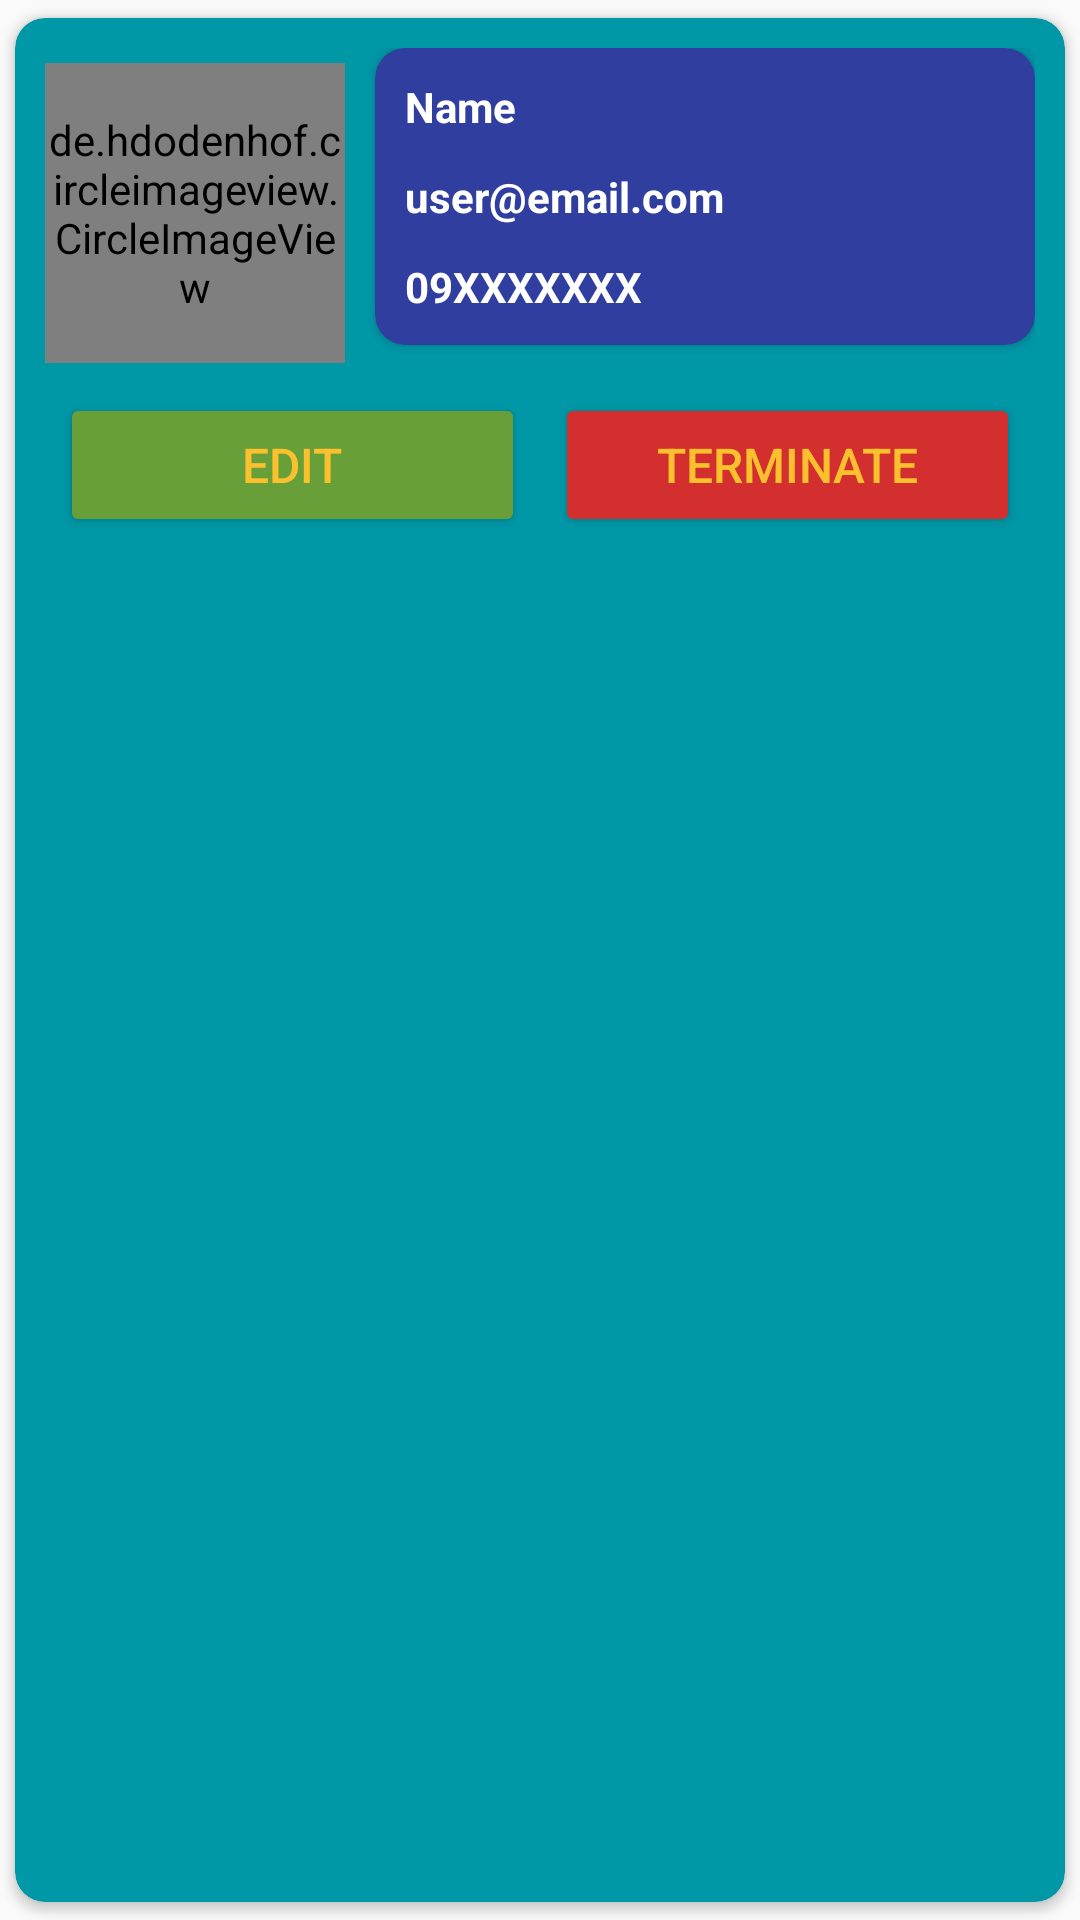

Android layout source for this screen:
<!-- AndroidManifest.xml: application theme Theme.Design.Light -->
<!-- res/layout/data.xml -->
<?xml version="1.0" encoding="utf-8"?>
<androidx.cardview.widget.CardView xmlns:android="http://schemas.android.com/apk/res/android"
    xmlns:tools="http://schemas.android.com/tools"
    android:layout_width="match_parent"
    android:layout_height="wrap_content"
    xmlns:app="http://schemas.android.com/apk/res-auto"
    app:cardCornerRadius="10dp"
    android:elevation="25dp"
    app:cardUseCompatPadding="true"
    app:cardBackgroundColor="#0097A7">


    <RelativeLayout
        android:layout_width="match_parent"
        android:layout_height="wrap_content"
        android:padding="10dp"
        >

        <de.hdodenhof.circleimageview.CircleImageView
            android:id="@+id/img1_id"
            android:layout_width="100dp"
            android:layout_height="100dp"
            android:layout_marginTop="5dp"
            android:src="@drawable/default_img"
            app:civ_border_color="#FBC02D"
            app:civ_border_width="5dp"
            tools:ignore="ImageContrastCheck" />

        <androidx.cardview.widget.CardView
            android:layout_width="240dp"
            android:layout_height="wrap_content"
            android:layout_marginStart="110dp"
            app:cardBackgroundColor="#303F9F"
            app:cardCornerRadius="10dp"
            tools:ignore="TextSizeCheck">

            <TextView
                android:id="@+id/name_char_id"
                android:layout_width="wrap_content"
                android:layout_height="wrap_content"
                android:layout_marginStart="10dp"
                android:layout_marginTop="10dp"
                android:text="@string/empName"
                android:textColor="@color/white"
                android:textSize="14sp"
                android:textStyle="bold" />

            <TextView
                android:id="@+id/email_char_id"
                android:layout_width="wrap_content"
                android:layout_height="wrap_content"
                android:layout_marginStart="10dp"
                android:layout_marginTop="40dp"
                android:layout_marginBottom="10dp"
                android:text="@string/empEmail"
                android:textColor="@color/white"
                android:textSize="14sp"
                android:textStyle="bold" />

            <TextView
                android:id="@+id/phone_char_id"
                android:layout_width="wrap_content"
                android:layout_height="wrap_content"
                android:layout_marginStart="10dp"
                android:layout_marginTop="70dp"
                android:layout_marginBottom="10dp"
                android:text="@string/empPNum"
                android:textColor="@color/white"
                android:textSize="14sp"
                android:textStyle="bold" />

        </androidx.cardview.widget.CardView>

        <LinearLayout
            android:layout_width="match_parent"
            android:layout_height="wrap_content"
            android:layout_below="@id/img1_id"
            android:orientation="horizontal">

            <Button
                android:id="@+id/btn_edit"
                android:layout_width="0dp"
                android:layout_height="wrap_content"
                android:layout_marginTop="10dp"
                android:layout_weight="1"
                android:layout_marginStart="5dp"
                android:layout_marginEnd="5dp"
                android:backgroundTint="#689F38"
                android:textColor="#FBC02D"
                android:textSize="16sp"
                android:text="@string/btnEdit">
            </Button>

            <Button
                android:id="@+id/btn_delete"
                android:layout_width="0dp"
                android:layout_height="wrap_content"
                android:layout_marginTop="10dp"
                android:layout_weight="1"
                android:layout_marginStart="5dp"
                android:layout_marginEnd="5dp"
                android:backgroundTint="#D32F2F"
                android:textColor="#FBC02D"
                android:textSize="16sp"
                android:text="@string/btnDelete">

            </Button>
        </LinearLayout>



    </RelativeLayout>


</androidx.cardview.widget.CardView>
<!-- resources referenced by this layout -->
<resources>
  <string name="btnDelete">Terminate</string>
  <string name="btnEdit">Edit</string>
  <string name="empEmail">user@email.com</string>
  <string name="empName">Name</string>
  <string name="empPNum">09XXXXXXX</string>
  <!-- not gathered from this repository: default colours our renderer supplied (Android Studio template values) -->
  <color name="white">#FFFFFFFF</color>
</resources>
